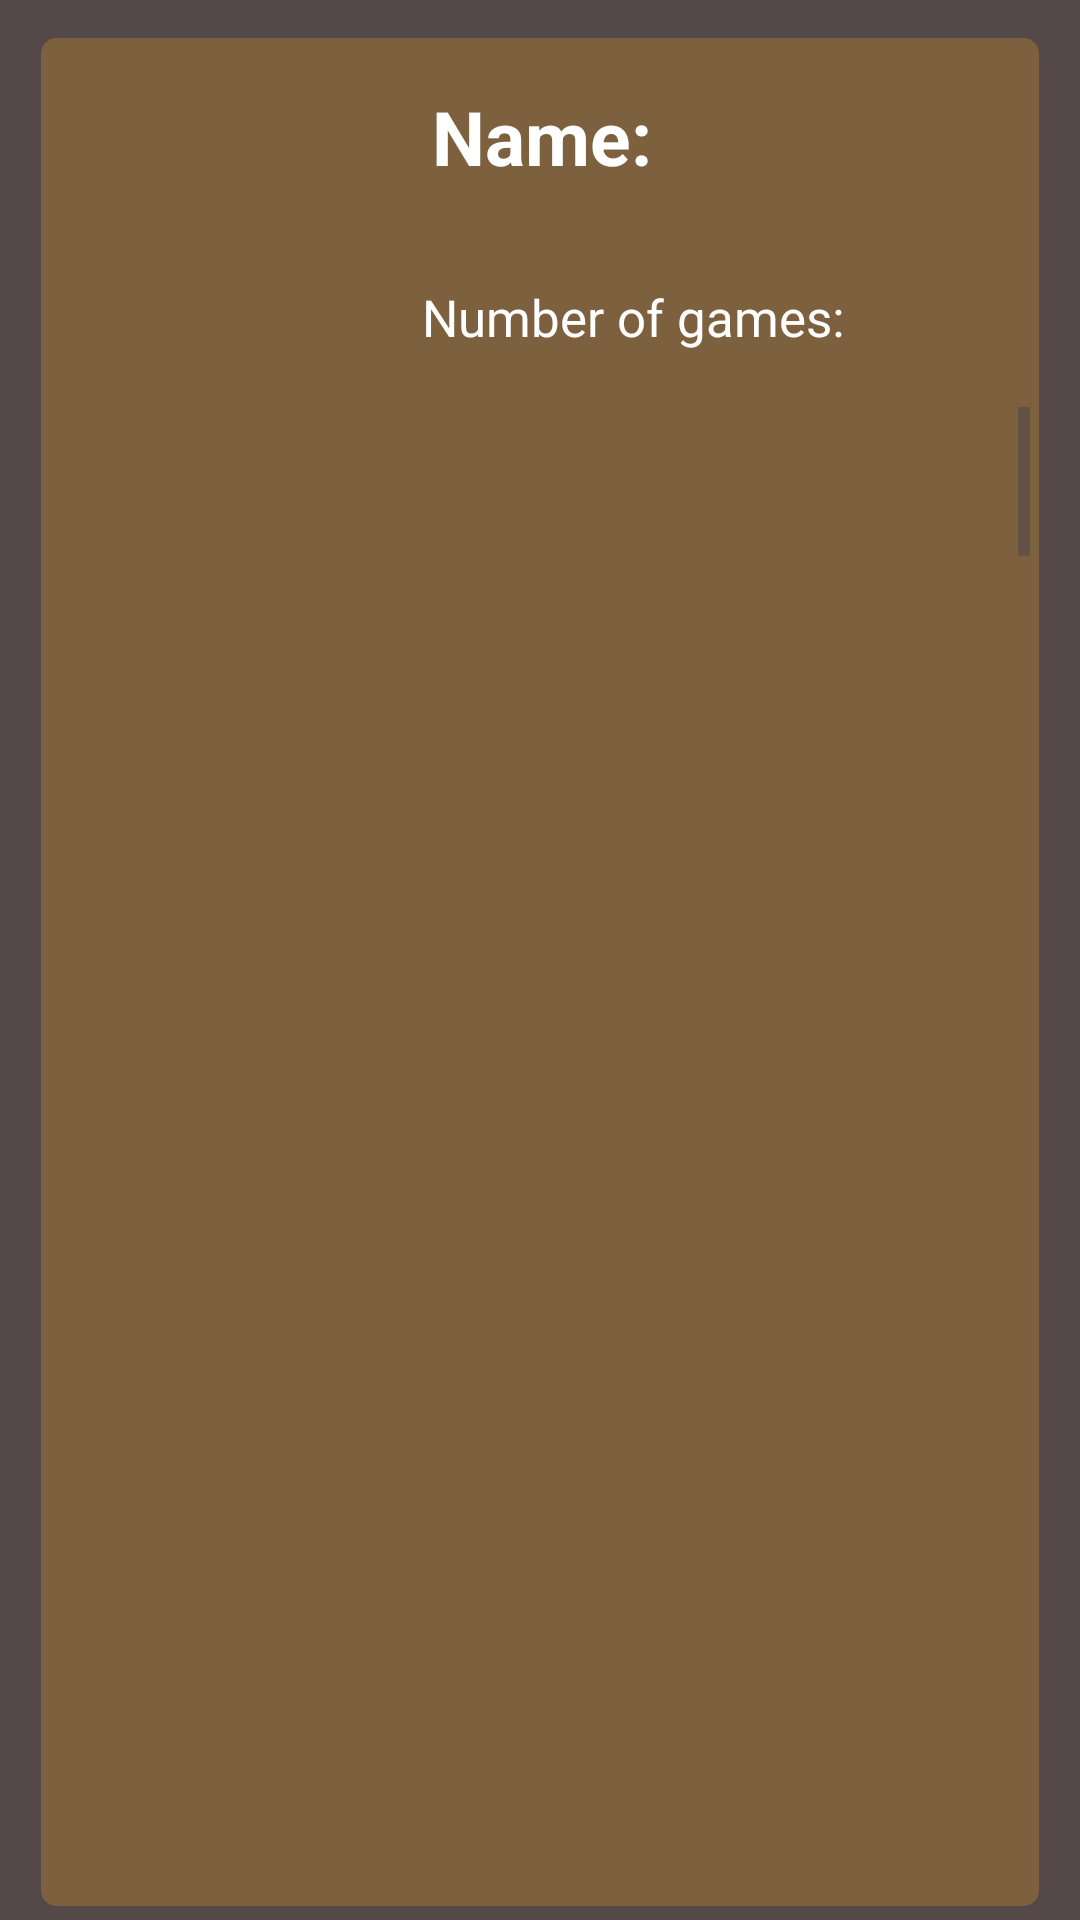

Produce the Android XML layout that renders to this screen, including the resource entries it uses.
<!-- AndroidManifest.xml: application theme Theme.GamesProject -->
<!-- res/layout/fragment_companies__description.xml -->
<?xml version="1.0" encoding="utf-8"?>
<LinearLayout xmlns:android="http://schemas.android.com/apk/res/android"
    xmlns:tools="http://schemas.android.com/tools"
    android:layout_width="match_parent"
    android:layout_height="match_parent"
    tools:context=".ui.AllCompanies.Companies_Description"
    android:background="#554848"
    >

    <androidx.cardview.widget.CardView
        xmlns:android="http://schemas.android.com/apk/res/android"
        xmlns:app="http://schemas.android.com/apk/res-auto"
        android:layout_width="match_parent"
        android:layout_height="match_parent"
        app:cardUseCompatPadding="true"
        android:layout_marginStart="10dp"
        android:layout_marginEnd="10dp"
        app:contentPadding="3dp"
        app:cardElevation="0dp"
        app:cardBackgroundColor="#40F4A61F"
        android:layout_marginTop="8dp"
        app:cardCornerRadius="5dp"
        android:layout_marginLeft="5dp"
        android:layout_marginRight="5dp">

        <LinearLayout
            android:layout_width="match_parent"
            android:layout_height="match_parent"
            android:orientation="vertical">

            <LinearLayout
                android:layout_width="match_parent"
                android:layout_height="wrap_content"
                android:orientation="horizontal">

                <ImageView
                    android:layout_width="120dp"
                    android:layout_height="120dp"
                    android:id="@+id/imageCompany"
                    android:scaleType="fitXY"/>

                <LinearLayout
                    android:layout_width="match_parent"
                    android:layout_height="match_parent"
                    android:orientation="vertical">

                    <TextView
                        android:layout_width="match_parent"
                        android:layout_height="0dp"
                        android:id="@+id/name_company"
                        android:textSize="25sp"
                        android:layout_marginLeft="5dp"
                        android:textStyle="bold"
                        android:text="@string/name"
                        android:textColor="@color/white"
                        android:layout_weight="1"
                        android:layout_gravity="center"
                        android:gravity="start|center"/>

                    <TextView
                        android:layout_width="match_parent"
                        android:layout_height="0dp"
                        android:id="@+id/games_count"
                        android:textColor="@color/white"
                        android:text="@string/number_of_games"
                        android:layout_weight="1"
                        android:layout_marginLeft="4dp"
                        android:textSize="17sp"
                        android:gravity="start|center"/>

                </LinearLayout>

            </LinearLayout>

            <ScrollView
                android:layout_width="match_parent"
                android:layout_height="wrap_content">
                <TextView
                    android:layout_width="match_parent"
                    android:layout_height="match_parent"
                    android:textColor="@color/white"
                    android:textSize="20sp"
                    android:layout_gravity="center"
                    android:layout_marginTop="25dp"
                    android:padding="4dp"
                    android:id="@+id/company_description"/>

            </ScrollView>


        </LinearLayout>

    </androidx.cardview.widget.CardView>


</LinearLayout>
<!-- resources referenced by this layout -->
<resources>
  <color name="white">#FFFFFFFF</color>
  <string name="name">Name: </string>
  <string name="number_of_games">Number of games: </string>
  <style name="Theme.GamesProject" parent="Base.Theme.GamesProject" />
  <style name="Base.Theme.GamesProject" parent="Theme.Material3.DayNight.NoActionBar">
          
          
      </style>
</resources>
